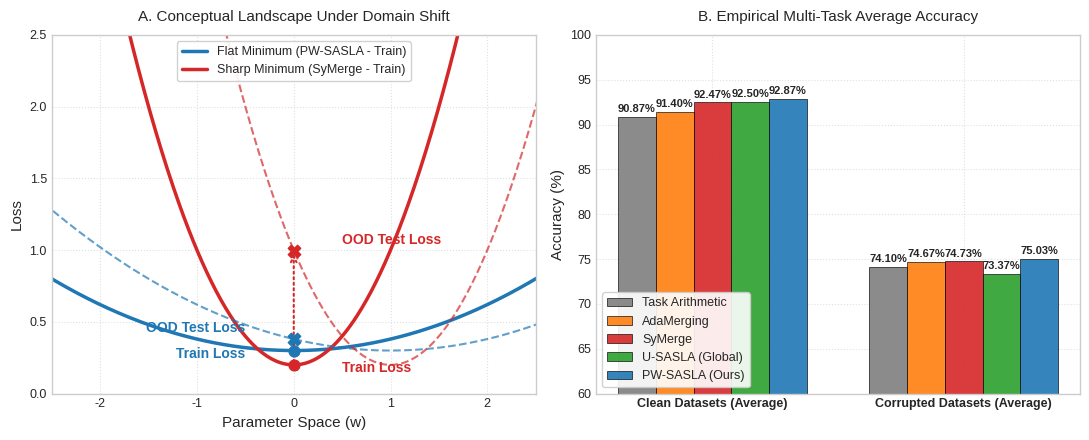

Generate this figure with matplotlib: (Note: this script raises an exception after producing the figure.)
import numpy as np
import matplotlib.pyplot as plt

# Set style for academic paper
plt.style.use('seaborn-v0_8-whitegrid')
plt.rcParams.update({
    'font.size': 10,
    'axes.labelsize': 11,
    'axes.titlesize': 12,
    'xtick.labelsize': 9,
    'ytick.labelsize': 9,
    'legend.fontsize': 9,
    'figure.titlesize': 13,
    'font.family': 'sans-serif',
    'text.usetex': False
})

# Create a figure with 2 subplots (1 row, 2 columns)
fig, axes = plt.subplots(1, 2, figsize=(11, 4.5))

# -------------------------------------------------------------
# SUBPLOT 1: Conceptual Loss Landscape (Sharp vs. Flat Minima)
# -------------------------------------------------------------
ax1 = axes[0]
w = np.linspace(-3, 3, 500)

# Training loss functions
L_flat_train = 0.08 * w**2 + 0.3
L_sharp_train = 0.8 * w**2 + 0.2

# Test loss functions under domain shift / corruption (shifted by delta_w = 1.0)
delta_w = 1.0
L_flat_test = 0.08 * (w - delta_w)**2 + 0.3
L_sharp_test = 0.8 * (w - delta_w)**2 + 0.2

# Plot training landscapes (solid lines)
ax1.plot(w, L_flat_train, color='#1f77b4', linestyle='-', linewidth=2.5, label='Flat Minimum (PW-SASLA - Train)')
ax1.plot(w, L_sharp_train, color='#d62728', linestyle='-', linewidth=2.5, label='Sharp Minimum (SyMerge - Train)')

# Plot test landscapes under shift (dashed lines)
ax1.plot(w, L_flat_test, color='#1f77b4', linestyle='--', linewidth=1.5, alpha=0.7)
ax1.plot(w, L_sharp_test, color='#d62728', linestyle='--', linewidth=1.5, alpha=0.7)

# Mark the optimized parameter values at w=0 (before shift)
ax1.scatter(0, L_flat_train[250], color='#1f77b4', s=60, zorder=5)
ax1.scatter(0, L_sharp_train[250], color='#d62728', s=60, zorder=5)

# Calculate index for shifted losses at w=0
idx_w0 = 250
loss_flat_shift = L_flat_test[idx_w0]
loss_sharp_shift = L_sharp_test[idx_w0]

# Mark the test losses at the optimized parameter values w=0
ax1.scatter(0, loss_flat_shift, color='#1f77b4', marker='X', s=80, zorder=5)
ax1.scatter(0, loss_sharp_shift, color='#d62728', marker='X', s=80, zorder=5)

# Add vertical arrows pointing from train loss to test loss at w=0
ax1.annotate('', xy=(0, loss_flat_shift), xytext=(0, L_flat_train[idx_w0]),
             arrowprops=dict(arrowstyle="->", color='#1f77b4', lw=1.5, ls=':'))
ax1.annotate('', xy=(0, loss_sharp_shift), xytext=(0, L_sharp_train[idx_w0]),
             arrowprops=dict(arrowstyle="->", color='#d62728', lw=1.5, ls=':'))

# Labels and texts
ax1.text(-0.5, L_flat_train[idx_w0] - 0.05, 'Train Loss', color='#1f77b4', fontweight='bold', ha='right')
ax1.text(-0.5, loss_flat_shift + 0.05, 'OOD Test Loss', color='#1f77b4', fontweight='bold', ha='right')
ax1.text(0.5, L_sharp_train[idx_w0] - 0.05, 'Train Loss', color='#d62728', fontweight='bold', ha='left')
ax1.text(0.5, loss_sharp_shift + 0.05, 'OOD Test Loss', color='#d62728', fontweight='bold', ha='left')

ax1.set_title("A. Conceptual Landscape Under Domain Shift", fontsize=11, pad=10)
ax1.set_xlabel("Parameter Space (w)")
ax1.set_ylabel("Loss")
ax1.set_xlim(-2.5, 2.5)
ax1.set_ylim(0.0, 2.5)
ax1.legend(loc='upper center', frameon=True, facecolor='white', framealpha=0.9)
ax1.grid(True, linestyle=':', alpha=0.6)

# -------------------------------------------------------------
# SUBPLOT 2: Empirical Results (Clean vs. Corrupted Average)
# -------------------------------------------------------------
ax2 = axes[1]

# Data from Table 1 and Table 2 in paper
methods = ['Task Arithmetic', 'AdaMerging', 'SyMerge', 'U-SASLA (Global)', 'PW-SASLA (Ours)']
clean_accs = [90.87, 91.40, 92.47, 92.50, 92.87]
corr_accs = [74.10, 74.67, 74.73, 73.37, 75.03]

x = np.arange(2)  # Two groups: Clean and Corrupted
width = 0.15      # Width of the bars

# Custom colors for the methods
colors = ['#7f7f7f', '#ff7f0e', '#d62728', '#2ca02c', '#1f77b4']

for i, method in enumerate(methods):
    y_vals = [clean_accs[i], corr_accs[i]]
    rects = ax2.bar(x + (i - 2) * width, y_vals, width, label=method, color=colors[i], edgecolor='black', linewidth=0.5, alpha=0.9)
    # Add labels on top of the bars
    for rect in rects:
        height = rect.get_height()
        ax2.annotate(f'{height:.2f}%',
                    xy=(rect.get_x() + rect.get_width() / 2, height),
                    xytext=(0, 2),  # 2 points vertical offset
                    textcoords="offset points",
                    ha='center', va='bottom', fontsize=8, fontweight='bold')

ax2.set_title("B. Empirical Multi-Task Average Accuracy", fontsize=11, pad=10)
ax2.set_xticks(x)
ax2.set_xticklabels(['Clean Datasets (Average)', 'Corrupted Datasets (Average)'], fontweight='bold')
ax2.set_ylabel("Accuracy (%)")
ax2.set_ylim(60, 100)  # Zoom in on the differences
ax2.legend(loc='lower left', frameon=True, facecolor='white', framealpha=0.9)
ax2.grid(True, linestyle=':', alpha=0.6)

plt.tight_layout()
plt.savefig('template/icml_numpapers.pdf', bbox_inches='tight', dpi=300)
print("Figure compiled and saved to template/icml_numpapers.pdf successfully!")
